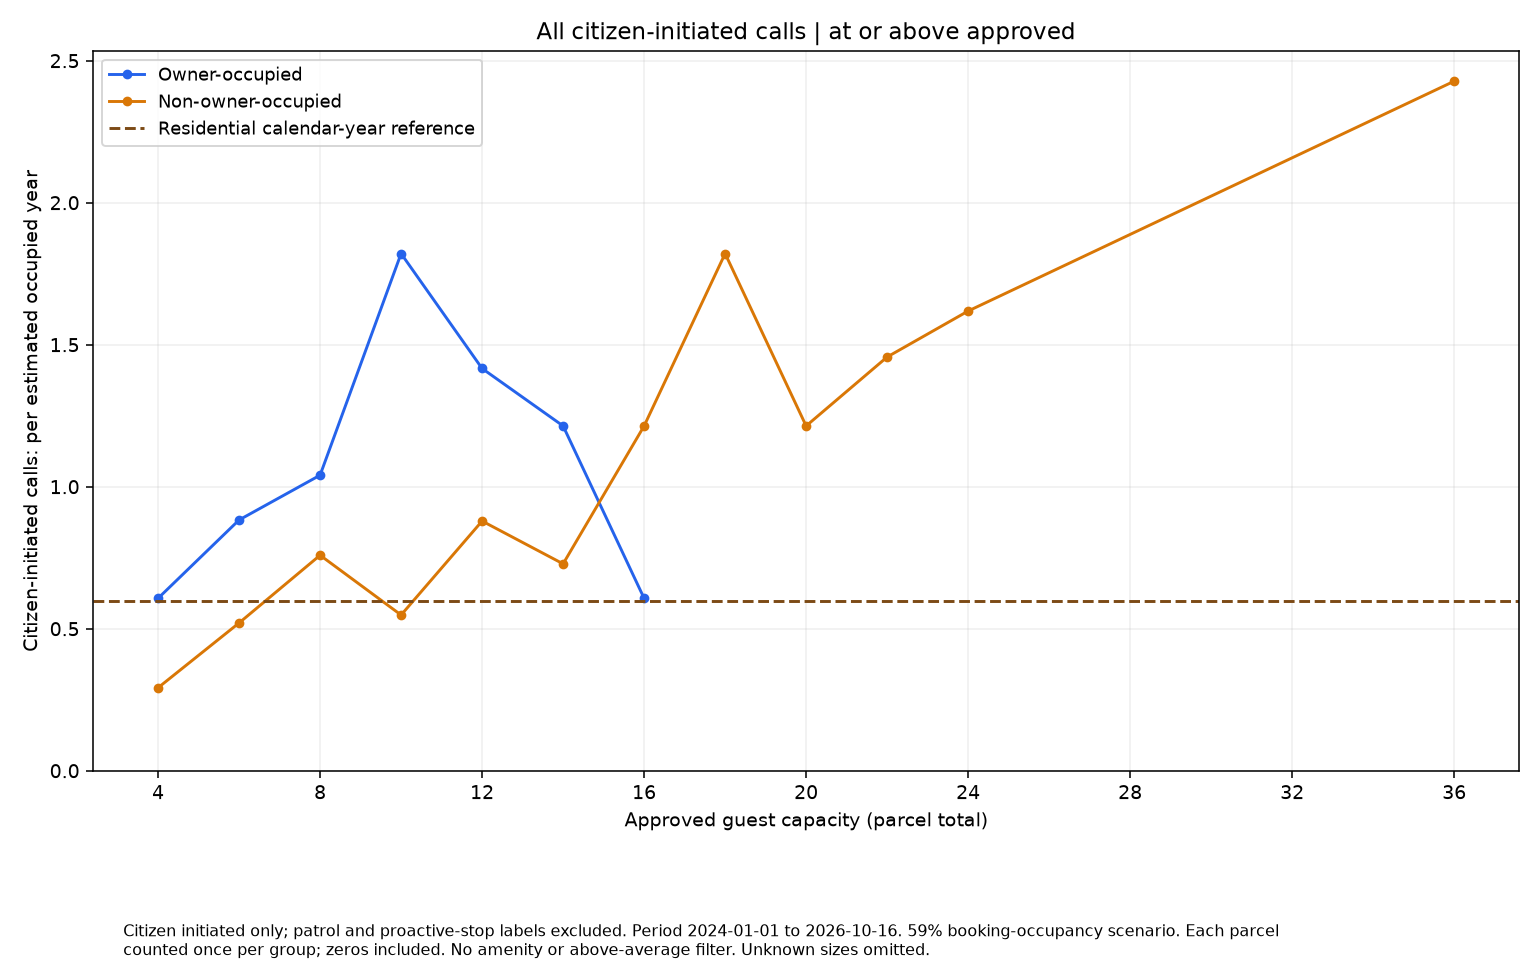

The data file committed next to this chart (first rows):
series, size, rate, parcels
Owner-occupied, 4.0, 0.6069, 15
Owner-occupied, 6.0, 0.8828, 11
Owner-occupied, 8.0, 1.04, 7
Owner-occupied, 10.0, 1.821, 1
Owner-occupied, 12.0, 1.416, 6
Owner-occupied, 14.0, 1.214, 1
Owner-occupied, 16.0, 0.6069, 1
Non-owner-occupied, 4.0, 0.2921, 133
Non-owner-occupied, 6.0, 0.5202, 42
Non-owner-occupied, 8.0, 0.7587, 40
Non-owner-occupied, 10.0, 0.5482, 31
Non-owner-occupied, 12.0, 0.879, 29
Non-owner-occupied, 14.0, 0.7283, 5
Non-owner-occupied, 16.0, 1.214, 8
Non-owner-occupied, 18.0, 1.821, 5
Non-owner-occupied, 20.0, 1.214, 10
Non-owner-occupied, 22.0, 1.457, 5
Non-owner-occupied, 24.0, 1.618, 3
Non-owner-occupied, 36.0, 2.428, 1
